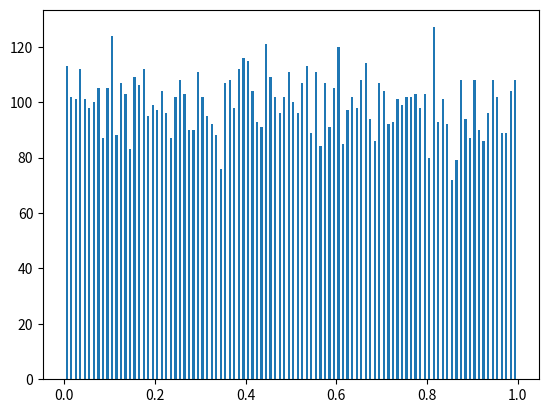

This figure's Python source:
## some tests on linalg
import numpy as np
from scipy import linalg
"""
A = np.array([[1, 3, 5], [2, 5, 1], [2, 3, 8]])
print(A.dot(linalg.inv(A)))

A = np.array([[1, 2], [3, 4]])
b = np.array([[5], [6]])
# way 1
linalg.inv(A).dot(b) # slow array([[-4. ],
A.dot(linalg.inv(A).dot(b)) - b # check
# way 2
np.linalg.solve(A, b) # fast
A.dot(np.linalg.solve(A, b)) - b # check
"""

import random
import matplotlib.pyplot as plt
# a good way to plot histogram
N = 10000
rlist = [random.random() for _ in range(N)] # a more python way
# rlist= []
# for i in range(N):
    # rlist.append(random.random())
hist, bin_edges = np.histogram(rlist, bins=100)
y = hist
x = (bin_edges[:-1] + bin_edges[1:]) * .5
plt.bar(x, y, width=0.005)
plt.show()
